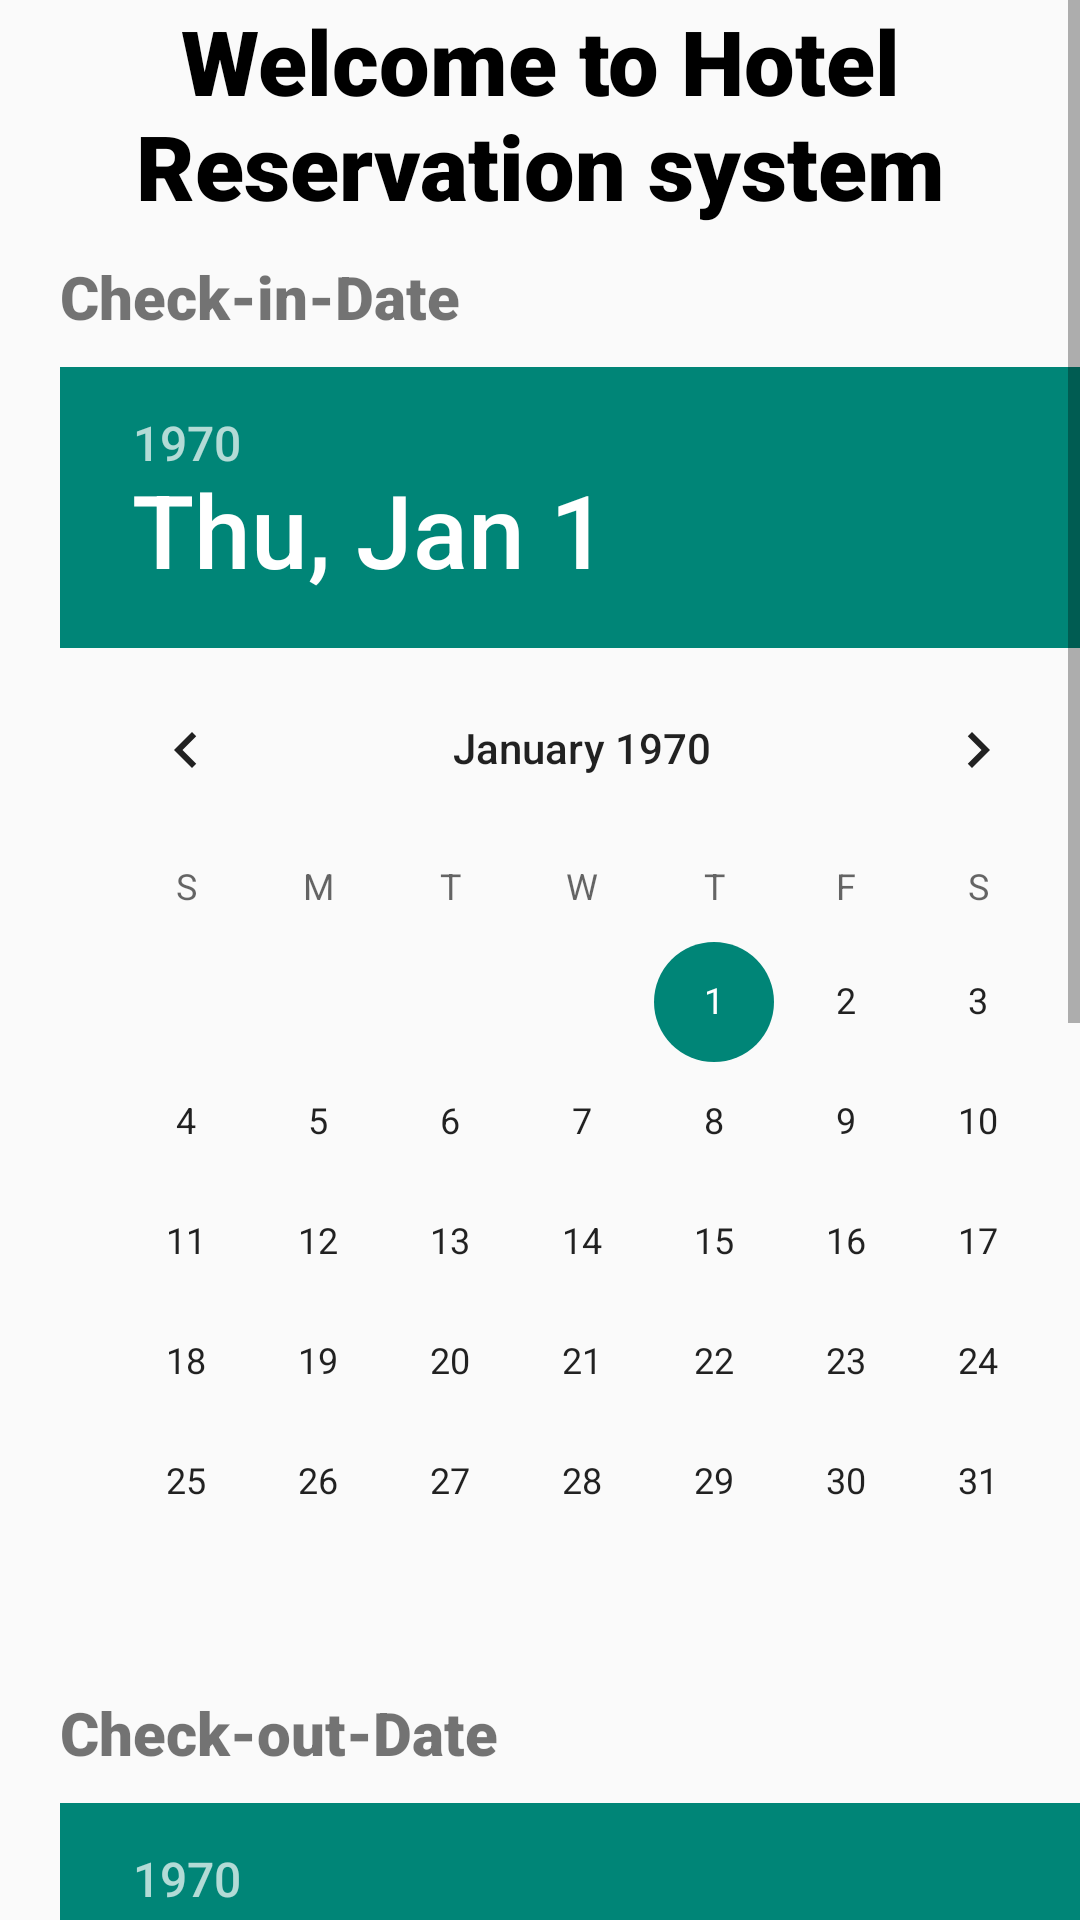

This screen was rendered from an Android layout file. Write that file and the resources it references.
<!-- AndroidManifest.xml: application theme Theme.AppCompat.Light -->
<!-- res/layout/hotelsearch_layout.xml -->
<?xml version="1.0" encoding="utf-8"?>
<androidx.constraintlayout.widget.ConstraintLayout xmlns:android="http://schemas.android.com/apk/res/android"
    xmlns:tools="http://schemas.android.com/tools"
    android:id="@+id/main_layout"
    android:layout_width="match_parent"
    android:layout_height="match_parent"
    xmlns:app="http://schemas.android.com/apk/res-auto">
<ScrollView
    android:id="@+id/sv"
    android:layout_width="match_parent"
    android:layout_height="match_parent">
    <androidx.constraintlayout.widget.ConstraintLayout
        android:id="@+id/main_constraint_layout"
        android:layout_width="match_parent"
        android:layout_height="match_parent">
    <TextView
        android:id="@+id/title_tv"
        android:layout_width="wrap_content"
        android:layout_height="wrap_content"
        android:text="Welcome to Hotel Reservation system"
        app:layout_constraintTop_toTopOf="parent"
        app:layout_constraintStart_toStartOf="parent"
        app:layout_constraintEnd_toEndOf="parent"
        android:textSize="30sp"
        android:textColor="@color/black"
        android:fontFamily="sans-serif-black"
        android:textAlignment="center"
        />
    <TextView
        android:id="@+id/checkin_tv"
        android:layout_width="wrap_content"
        android:layout_height="wrap_content"
        android:text="Check-in-Date"
        app:layout_constraintTop_toBottomOf="@id/title_tv"
        android:textSize="20sp"
        app:layout_constraintStart_toStartOf="parent"
        android:layout_marginTop="10sp"
        android:layout_marginLeft="20dp"
        android:fontFamily="sans-serif-black"
        tools:ignore="MissingConstraints" />
    <DatePicker
        android:id="@+id/checkin_dp"
        android:layout_width="wrap_content"
        android:layout_height="wrap_content"
        app:layout_constraintTop_toBottomOf="@id/checkin_tv"
        app:layout_constraintStart_toStartOf="parent"
        android:layout_marginTop="10sp"
        android:layout_marginLeft="20sp"
        tools:ignore="MissingConstraints" />
    <TextView
        android:id="@+id/checkout_tv"
        android:layout_width="wrap_content"
        android:layout_height="wrap_content"
        android:text="Check-out-Date"
        app:layout_constraintTop_toBottomOf="@id/checkin_dp"
        android:textSize="20sp"
        app:layout_constraintStart_toStartOf="parent"
        android:layout_marginTop="10sp"
        android:layout_marginLeft="20dp"
        android:fontFamily="sans-serif-black"
        tools:ignore="MissingConstraints" />
    <DatePicker
        android:id="@+id/checkout_dp"
        android:layout_width="wrap_content"
        android:layout_height="wrap_content"
        app:layout_constraintTop_toBottomOf="@id/checkout_tv"
        app:layout_constraintStart_toStartOf="parent"
        android:layout_marginTop="10sp"
        android:layout_marginLeft="20sp"
        tools:ignore="MissingConstraints" />

<TextView
    android:id="@+id/numofguest_tv"
    android:layout_width="wrap_content"
    android:layout_height="wrap_content"
    android:text="Number of Guests"
    android:textSize="20sp"
    app:layout_constraintTop_toBottomOf="@id/checkout_dp"
    app:layout_constraintStart_toStartOf="parent"
    android:layout_marginTop="20dp"
    android:layout_marginLeft="20dp"
    android:textColor="@color/black"
    android:fontFamily="sans-serif-black"
    />
<EditText
            android:id="@+id/guestcount_et"
            android:layout_width="wrap_content"
            android:layout_height="wrap_content"
            app:layout_constraintStart_toEndOf="@id/numofguest_tv"
            app:layout_constraintTop_toTopOf="@id/numofguest_tv"
            app:layout_constraintBottom_toBottomOf="@id/numofguest_tv"
            app:layout_constraintEnd_toEndOf="parent"
            android:hint="Guests Count"
            android:inputType="number" />
        <TextView
            android:id="@+id/guestname_tv"
            android:layout_width="wrap_content"
            android:layout_height="wrap_content"
            app:layout_constraintStart_toStartOf="@id/numofguest_tv"
            app:layout_constraintTop_toBottomOf="@id/numofguest_tv"
            android:text="Enter Your Name"
            android:textSize="20sp"
            android:textColor="@color/black"
            android:fontFamily="sans-serif-black"
            />

        <EditText
            android:id="@+id/name_et"
            android:layout_width="wrap_content"
            android:layout_height="wrap_content"
            app:layout_constraintStart_toEndOf="@id/guestname_tv"
            app:layout_constraintTop_toTopOf="@id/guestname_tv"
            app:layout_constraintBottom_toBottomOf="@id/guestname_tv"
            app:layout_constraintEnd_toEndOf="parent"
            android:hint="Guest Name" />

        <TextView
            android:id="@+id/numberofrooms_tv"
            android:layout_width="wrap_content"
            android:layout_height="wrap_content"
            android:fontFamily="sans-serif-black"
            android:text="Number of Rooms"
            android:textColor="@color/black"
            android:textSize="20sp"
            app:layout_constraintStart_toStartOf="@id/guestname_tv"
            app:layout_constraintTop_toBottomOf="@id/guestname_tv" />

        <EditText
            android:id="@+id/numberofrooms_et"
            android:layout_width="wrap_content"
            android:layout_height="wrap_content"
            app:layout_constraintStart_toEndOf="@id/numberofrooms_tv"
            app:layout_constraintTop_toTopOf="@id/numberofrooms_tv"
            app:layout_constraintBottom_toBottomOf="@id/numberofrooms_tv"
            app:layout_constraintEnd_toEndOf="parent"
            android:hint="Number of Rooms"
            android:inputType="number"/>












        <Button
            android:id="@+id/confirmsearch_button"
            android:layout_width="wrap_content"
            android:layout_height="wrap_content"
            android:text="CONFIRM SEARCH"
            app:layout_constraintStart_toStartOf="parent"
            app:layout_constraintEnd_toEndOf="parent"
            android:layout_marginTop="20dp"
            app:layout_constraintTop_toBottomOf="@id/numberofrooms_tv"/>

</androidx.constraintlayout.widget.ConstraintLayout>
</ScrollView>
</androidx.constraintlayout.widget.ConstraintLayout>
<!-- resources referenced by this layout -->
<resources>

  <!-- not gathered from this repository: default colours our renderer supplied (Android Studio template values) -->
  <color name="black">#FF000000</color>
</resources>
